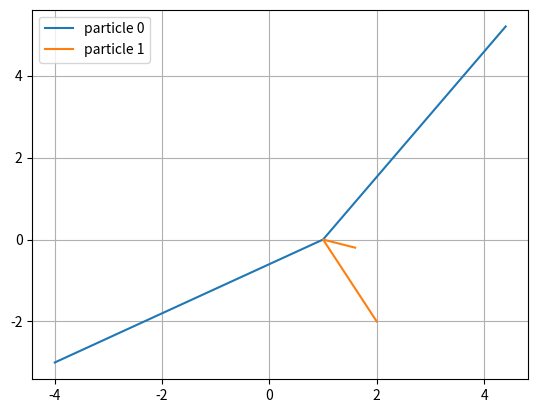

The matplotlib source for this figure:
import numpy as np
import matplotlib.pyplot as plt

## distance of 2-D
## x = [ x, x', y, y']
## distance(particle 1,particle 2) = ( (x1-x2)^2 + (y1-y2)^2 )^0.5
distance = lambda x1,x2:((x1[0]-x2[0])**2+(x1[2]-x2[2])**2)**0.5

## x 	= [ x, x', y, y']
## F = dx/dt = [ v_x, a_x, v_y, a_y ]
def F(t,x):
	g = -9.8 # m/sec^2
	F = np.zeros(4)
	F[0] = x[1]
	F[1] = 0
	F[2] = x[3]
	F[3] = 0
	return F

## runge-kutta methon in many body problem
def integrate(F,tStart,x_init,tStop,h):
    def dx(F,t,x,h):
        k0 = h*F(t,x)
        k1 = h*F(t+h/2.0,x+k0/2.0)
        k2 = h*F(t+h/2.0,x+k1/2.0)
        k3 = h*F(t+h,x+k2)
        return (k0 + 2.0*k1 + 2.0*k2 + k3)/6.0
    n = len(x_init)
    t = tStart
    x = x_init
    ts = []
    ts.append(t)
    xs = []
    for i in range(n):
        xs.append([])
        xs[i].append(x[i])
    while t < tStop:
        # collision test
        for i in range(n):
            for j in range(i+1,n):
                if distance(x[i],x[j]) < d:
                    print('collision',i,j,' --- ',t)
                    collision(x[i],x[j],e)
        for i in range(n):
            x[i] = x[i] + dx(F,t,x[i],h)
            xs[i].append(x[i])
        t = t + h
        ts.append(t)
    for i in range(n):
        xs[i] = np.array(xs[i])
    return np.array(ts),xs

### 1-D collision
#def collision(p1,p2):
#    temp = p1[1]; p1[1] = p2[1]; p2[1] = temp
#    return 0

## 2-D collision
## e is coefficient of restitution
## p = [ x, x', y, y']
def collision(p1,p2,e):
    tan = (p2[2] - p1[2])/(p2[0] - p1[0])
    cos = 1/(tan**2+1)**0.5
    sin = (1-cos**2)**0.5
    
    u1 = p1.copy()
    u2 = p2.copy()

    p1[1] = e*((u2[1]*cos*cos - u2[3]*sin*cos) + u1[1]*sin*sin + u1[3]*sin*cos)
    p1[3] = e*(u1[1]*sin*cos + u1[3]*cos*cos - (u2[1]*sin*cos - u2[3]*sin*sin))

    p2[1] = e*((u1[1]*cos*cos - u1[3]*sin*cos) + u2[1]*sin*sin + u2[3]*sin*cos)
    p2[3] = e*(u2[1]*sin*cos + u2[3]*cos*cos - (u1[1]*sin*cos - u1[3]*sin*sin))
    return 0

e = 1.0 # elastic collision
d = 1.0e-03
h = 0.01

p = lambda p1,p2: [p1[1]+p2[1],p1[3]+p2[3]]
v = lambda p:[p[1],p[3]]

x0 = np.array([-4,5,-3,3])
x1 = np.array([2,-1,-2,2])

#x0 = np.array([1,-1,0,0])
#x1 = np.array([-2,2,0,0])

print(v(x0),v(x1),p(x0,x1))

x_init = [x0,x1]

ts, xs = integrate(F,0.0,x_init,2.0,h)

x0=xs[0][len(ts)-1,:]
x1=xs[1][len(ts)-1,:]
print(v(x0),v(x1),p(x0,x1))

## plot
legend = []
for i in range(len(xs)):
    plt.plot(xs[i][:,0],xs[i][:,2],'-')
    legend.append('particle '+str(i))

plt.legend(legend)

#plt.plot(ts,xs[1][:,0],'-',ts,xs[3][:,0],'-')
plt.grid()
plt.show()
